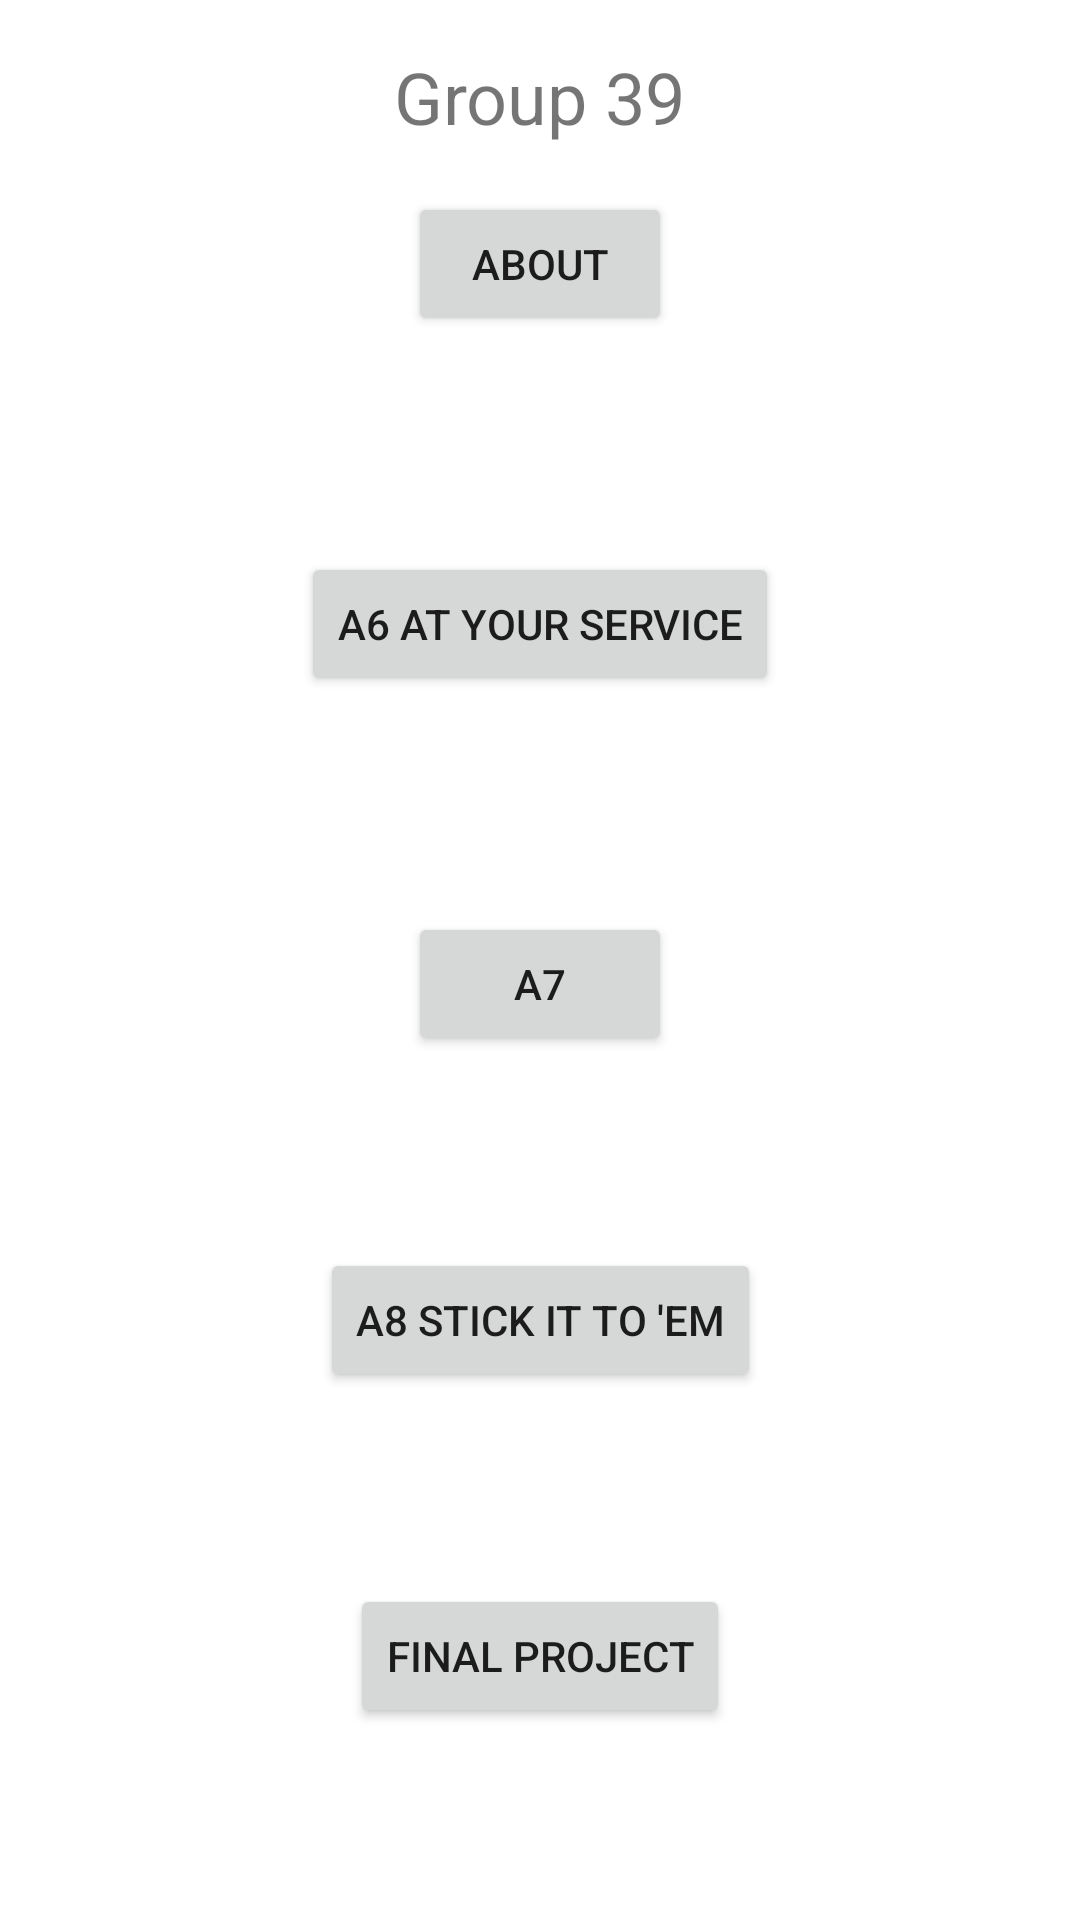

Write the Android layout XML for this screen, with the resource values it uses.
<!-- AndroidManifest.xml: application theme Theme.NUMAD23Sp_Group39Project -->
<!-- res/layout/activity_main.xml -->
<?xml version="1.0" encoding="utf-8"?>
<androidx.constraintlayout.widget.ConstraintLayout xmlns:android="http://schemas.android.com/apk/res/android"
    xmlns:app="http://schemas.android.com/apk/res-auto"
    xmlns:tools="http://schemas.android.com/tools"
    android:layout_width="match_parent"
    android:layout_height="match_parent"
    tools:context=".MainActivity">


    <Button
        android:id="@+id/mainbutton1"
        android:layout_width="wrap_content"
        android:layout_height="wrap_content"
        android:layout_marginTop="8dp"
        android:layout_marginBottom="8dp"
        android:text="About"
        app:layout_constraintBottom_toTopOf="@+id/mainbutton2"
        app:layout_constraintEnd_toEndOf="parent"
        app:layout_constraintStart_toStartOf="parent"
        app:layout_constraintTop_toTopOf="parent" />

    <Button
        android:id="@+id/mainbutton2"
        android:layout_width="wrap_content"
        android:layout_height="wrap_content"
        android:text="A6 At Your Service"
        android:layout_marginTop="8dp"
        android:layout_marginBottom="8dp"
        app:layout_constraintEnd_toEndOf="parent"
        app:layout_constraintStart_toStartOf="parent"
        app:layout_constraintTop_toBottomOf="@+id/mainbutton1"
        app:layout_constraintBottom_toTopOf="@+id/mainbutton3"/>

    <Button
        android:id="@+id/mainbutton3"
        android:layout_width="wrap_content"
        android:layout_height="wrap_content"
        android:layout_marginTop="8dp"
        android:layout_marginBottom="8dp"
        android:text="A7"
        app:layout_constraintBottom_toTopOf="@id/a8Button"
        app:layout_constraintEnd_toEndOf="parent"
        app:layout_constraintStart_toStartOf="parent"
        app:layout_constraintTop_toBottomOf="@+id/mainbutton2" />

    <Button
        android:id="@+id/a8Button"
        android:layout_width="wrap_content"
        android:layout_height="wrap_content"
        android:text="A8 Stick It To 'Em"
        app:layout_constraintBottom_toTopOf="@+id/mainbutton4"
        app:layout_constraintEnd_toEndOf="parent"
        app:layout_constraintHorizontal_bias="0.501"
        app:layout_constraintStart_toStartOf="parent"
        app:layout_constraintTop_toBottomOf="@+id/mainbutton3"
        app:layout_constraintVertical_bias="0.776" />

    <Button
        android:id="@+id/mainbutton4"
        android:layout_width="wrap_content"
        android:layout_height="wrap_content"
        android:layout_marginTop="8dp"
        android:layout_marginBottom="8dp"
        android:text="Final Project"
        app:layout_constraintBottom_toBottomOf="parent"
        app:layout_constraintEnd_toEndOf="parent"
        app:layout_constraintStart_toStartOf="parent"
        app:layout_constraintTop_toBottomOf="@id/a8Button" />

    <TextView
        android:id="@+id/textView"
        android:layout_width="wrap_content"
        android:layout_height="wrap_content"
        android:text="Group 39"
        android:textSize="24sp"
        app:layout_constraintBottom_toTopOf="@+id/mainbutton1"
        app:layout_constraintEnd_toEndOf="parent"
        app:layout_constraintStart_toStartOf="parent"
        app:layout_constraintTop_toTopOf="parent" />
</androidx.constraintlayout.widget.ConstraintLayout>
<!-- resources referenced by this layout -->
<resources>
  <style name="Theme.NUMAD23Sp_Group39Project" parent="Theme.MaterialComponents.DayNight.DarkActionBar">
          
          <item name="colorPrimary">@color/purple_500</item>
          <item name="colorPrimaryVariant">@color/purple_700</item>
          <item name="colorOnPrimary">@color/white</item>
          
          <item name="colorSecondary">@color/teal_200</item>
          <item name="colorSecondaryVariant">@color/teal_700</item>
          <item name="colorOnSecondary">@color/black</item>
          
          <item name="android:statusBarColor">?attr/colorPrimaryVariant</item>
          
      </style>
  <!-- not gathered from this repository: default colours our renderer supplied (Android Studio template values) -->
  <color name="purple_500">#FF6200EE</color>
  <color name="purple_700">#FF3700B3</color>
  <color name="teal_200">#FF03DAC5</color>
  <color name="teal_700">#FF018786</color>
  <color name="black">#FF000000</color>
  <color name="white">#FFFFFFFF</color>
</resources>
